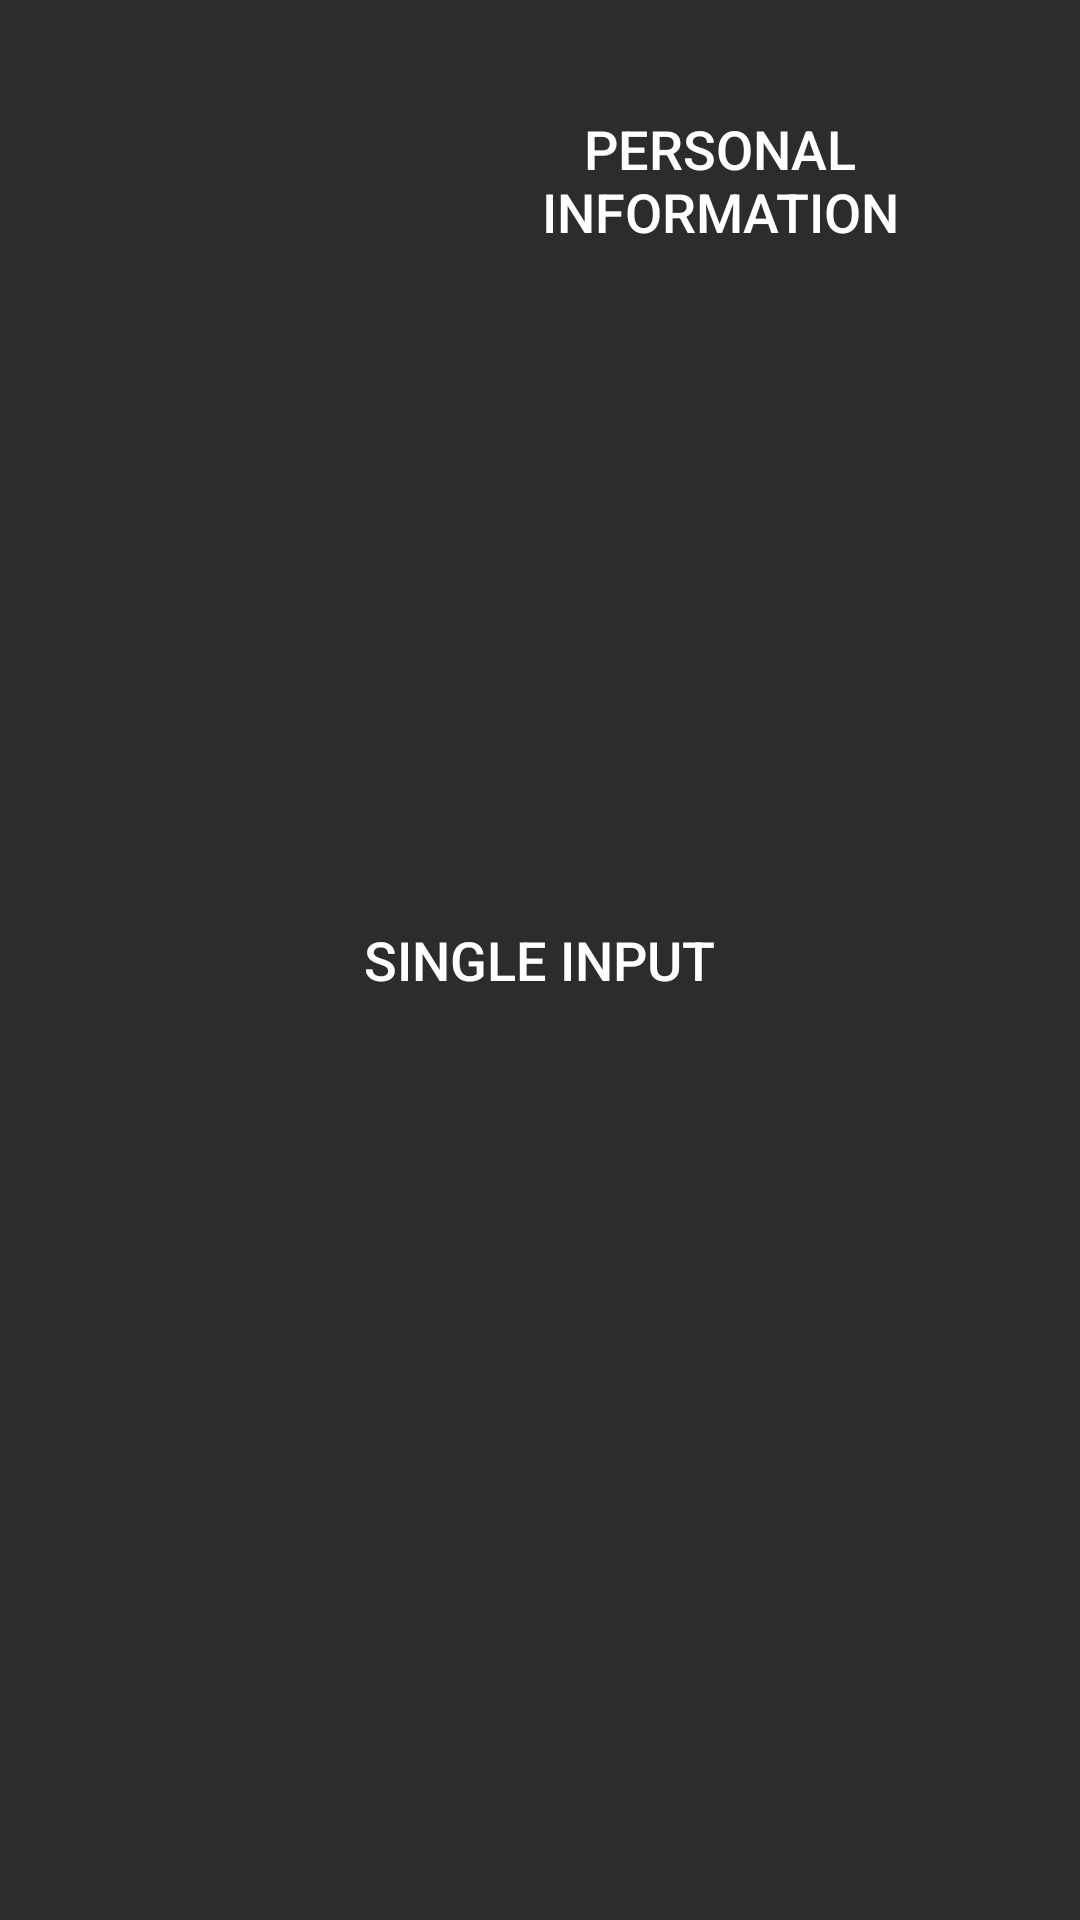

Layout XML and referenced resources for this Android screen:
<!-- AndroidManifest.xml: application theme Theme.TelcoChurnPrediction -->
<!-- res/layout/selectionpage.xml -->
<?xml version="1.0" encoding="utf-8"?>
<androidx.constraintlayout.widget.ConstraintLayout xmlns:android="http://schemas.android.com/apk/res/android"
    xmlns:app="http://schemas.android.com/apk/res-auto"
    xmlns:tools="http://schemas.android.com/tools"
    android:layout_width="match_parent"
    android:layout_height="match_parent"
    android:background="#2C2C2C">

    <Button
        android:id="@+id/personalInformationButton"
        android:layout_width="200dp"
        android:layout_height="80dp"
        android:layout_marginTop="20dp"
        android:layout_marginEnd="20dp"
        android:background="@drawable/ic_launcher_background"
        android:fontFamily="sans-serif-medium"
        android:text="@string/selectionpage_personalinformation"
        android:textAlignment="center"
        android:textAllCaps="true"
        android:textColor="#FFFFFFFF"
        android:textColorHighlight="#E91E63"
        android:textColorLink="#0022FE"
        android:textSize="18sp"
        app:cornerRadius="@null"
        app:layout_constraintEnd_toEndOf="parent"
        app:layout_constraintTop_toTopOf="parent"
        app:strokeColor="#FFFFFF" />

    <Button
        android:id="@+id/singleInputButton"
        android:layout_width="250dp"
        android:layout_height="52dp"
        android:background="@drawable/ic_launcher_background"
        android:fontFamily="sans-serif-medium"
        android:text="@string/selectionpage_singeinput"
        android:textAlignment="center"
        android:textAllCaps="true"
        android:textColor="#FFFFFFFF"
        android:textColorHighlight="#E91E63"
        android:textColorLink="#0022FE"
        android:textSize="18sp"
        app:cornerRadius="@null"
        app:layout_constraintBottom_toBottomOf="parent"
        app:layout_constraintEnd_toEndOf="parent"
        app:layout_constraintHorizontal_bias="0.496"
        app:layout_constraintStart_toStartOf="parent"
        app:layout_constraintTop_toTopOf="parent"
        app:strokeColor="#FFFFFF" />

</androidx.constraintlayout.widget.ConstraintLayout>
<!-- resources referenced by this layout -->
<resources>
  <string name="selectionpage_personalinformation">Personal Information</string>
  <string name="selectionpage_singeinput">Single Input</string>
  <style name="Theme.TelcoChurnPrediction" parent="Base.Theme.TelcoChurnPrediction" />
  <style name="Base.Theme.TelcoChurnPrediction" parent="Theme.Material3.DayNight.NoActionBar">
          
          
      </style>
</resources>
